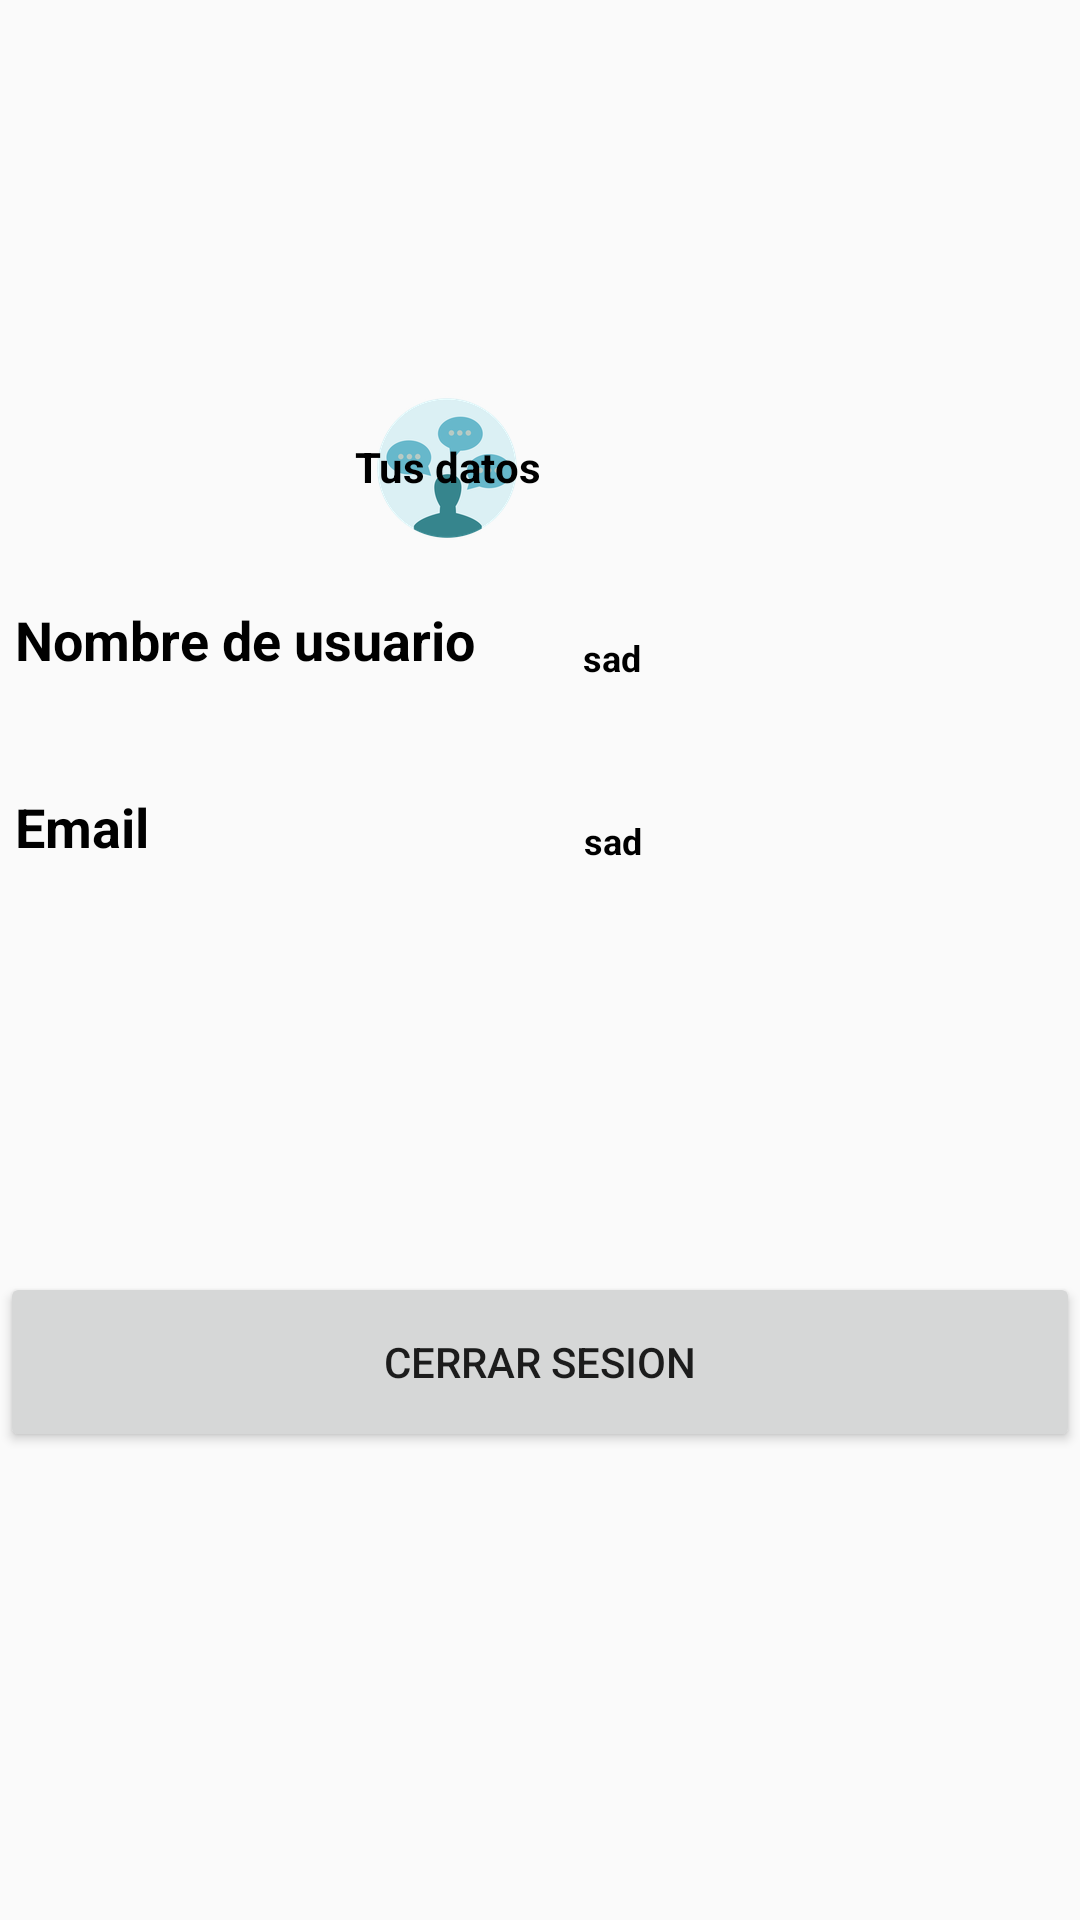

The Android layout XML behind this screen, and the referenced resources:
<!-- AndroidManifest.xml: application theme AppTheme -->
<!-- res/layout/fragment_profile_fragment.xml -->
<?xml version="1.0" encoding="utf-8"?>
<FrameLayout  xmlns:android="http://schemas.android.com/apk/res/android"
    xmlns:tools="http://schemas.android.com/tools"
    android:id="@+id/fragmentPerfil"
    android:layout_width="match_parent"
    android:layout_height="match_parent"
    tools:context=".fragments.profile_fragment">

    <RelativeLayout
        android:layout_width="match_parent"
        android:layout_height="176dp"
        android:layout_marginTop="40dp">

        <ImageView
            android:id="@+id/perfilImagenTouch"
            android:layout_width="wrap_content"
            android:layout_height="wrap_content"
            android:layout_alignParentTop="true"
            android:layout_alignParentEnd="true"
            android:layout_alignParentRight="true"
            android:layout_marginTop="92dp"
            android:layout_marginEnd="187dp"
            android:layout_marginRight="187dp"
            android:foregroundGravity="left|center"
            android:src="@mipmap/ic_launcher" />


    </RelativeLayout>

    <RelativeLayout
    android:layout_width="match_parent"
    android:layout_height="380dp"
    android:layout_gravity="center">

    <TextView
        android:id="@+id/textView3"
        android:layout_width="wrap_content"
        android:layout_height="wrap_content"
        android:layout_alignParentTop="true"
        android:layout_alignParentEnd="true"
        android:layout_alignParentRight="true"
        android:layout_marginTop="16dp"
        android:layout_marginEnd="180dp"
        android:layout_marginRight="180dp"
        android:gravity="center|top"
        android:text="Tus datos"
        android:textColor="@color/black"
        android:textStyle="bold" />

    <TextView
        android:id="@+id/currentEmail"
        android:layout_width="wrap_content"
        android:layout_height="wrap_content"
        android:layout_alignParentTop="true"
        android:layout_alignParentEnd="true"
        android:layout_alignParentRight="true"
        android:layout_marginStart="145dp"
        android:layout_marginLeft="145dp"
        android:layout_marginTop="142dp"
        android:layout_marginEnd="15dp"
        android:layout_marginRight="15dp"
        android:layout_toEndOf="@+id/textView2"
        android:layout_toRightOf="@+id/textView2"
        android:text="sad"
        android:textColor="@color/black"
        android:textSize="12sp"
        android:textStyle="bold" />

    <TextView
        android:id="@+id/textView2"
        android:layout_width="wrap_content"
        android:layout_height="wrap_content"
        android:layout_below="@+id/nomUsuario"
        android:layout_alignStart="@+id/nomUsuario"
        android:layout_alignLeft="@+id/nomUsuario"
        android:layout_marginStart="0dp"
        android:layout_marginLeft="0dp"
        android:layout_marginTop="38dp"
        android:text="Email"
        android:textColor="@color/black"
        android:textSize="18sp"
        android:textStyle="bold" />

    <TextView
        android:id="@+id/currentNameUsuario"
        android:layout_width="207dp"
        android:layout_height="wrap_content"
        android:layout_alignParentTop="true"
        android:layout_alignParentEnd="true"
        android:layout_alignParentRight="true"
        android:layout_marginStart="36dp"
        android:layout_marginLeft="36dp"
        android:layout_marginTop="81dp"
        android:layout_marginEnd="15dp"
        android:layout_marginRight="15dp"
        android:layout_toEndOf="@+id/nomUsuario"
        android:layout_toRightOf="@+id/nomUsuario"
        android:text="sad"
        android:textColor="@color/black"
        android:textSize="12sp"
        android:textStyle="bold" />

    <TextView
        android:id="@+id/nomUsuario"
        android:layout_width="wrap_content"
        android:layout_height="wrap_content"
        android:layout_below="@+id/textView3"
        android:layout_alignParentStart="true"
        android:layout_alignParentLeft="true"
        android:layout_marginStart="5dp"
        android:layout_marginLeft="5dp"
        android:layout_marginTop="36dp"
        android:text="Nombre de usuario"
        android:textColor="@color/black"
        android:textSize="18sp"
        android:textStyle="bold" />

        <Button
            android:id="@+id/logOut"
            android:layout_width="match_parent"
            android:layout_height="60dp"
            android:layout_alignParentEnd="true"
            android:layout_alignParentRight="true"
            android:layout_alignParentBottom="true"
            android:layout_marginEnd="0dp"
            android:layout_marginRight="0dp"
            android:layout_marginBottom="26dp"
            android:gravity="center|center_vertical"
            android:text="Cerrar sesion" />
    </RelativeLayout>

</FrameLayout>
<!-- resources referenced by this layout -->
<resources>
  <color name="black">#FF000000</color>
  <!-- mipmap ic_launcher: png bitmap (mipmap-hdpi, 6802 bytes) -->
  <style name="AppTheme" parent="Theme.AppCompat.Light.NoActionBar">
          <item name="colorPrimary">@color/action_bar</item>
          <item name="colorPrimaryDark">@color/purple_200</item>
          <item name="colorAccent">@color/purple_200</item>
          <item name="colorOnBackground">@color/colorPrimaryDark</item>
      </style>
  <color name="action_bar">#00BCD4</color>
  <color name="purple_200">#FFBB86FC</color>
  <color name="colorPrimaryDark">#9E9E9E</color>
</resources>
